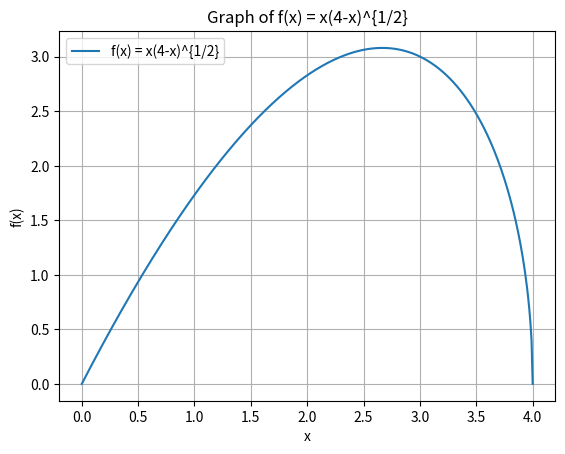

Here is the Python script that generated this plot:
import numpy as np
import matplotlib.pyplot as plt

# 함수 정의
def f(x):
    return x * np.sqrt(4 - x)

# x 값의 범위 설정
x_values = np.linspace(0, 4, 400)

# 함수값 계산
y_values = f(x_values)

# 그래프 그리기
plt.plot(x_values, y_values, label='f(x) = x(4-x)^{1/2}')
plt.xlabel('x')
plt.ylabel('f(x)')
plt.title('Graph of f(x) = x(4-x)^{1/2}')
plt.grid(True)
plt.legend()
plt.show()